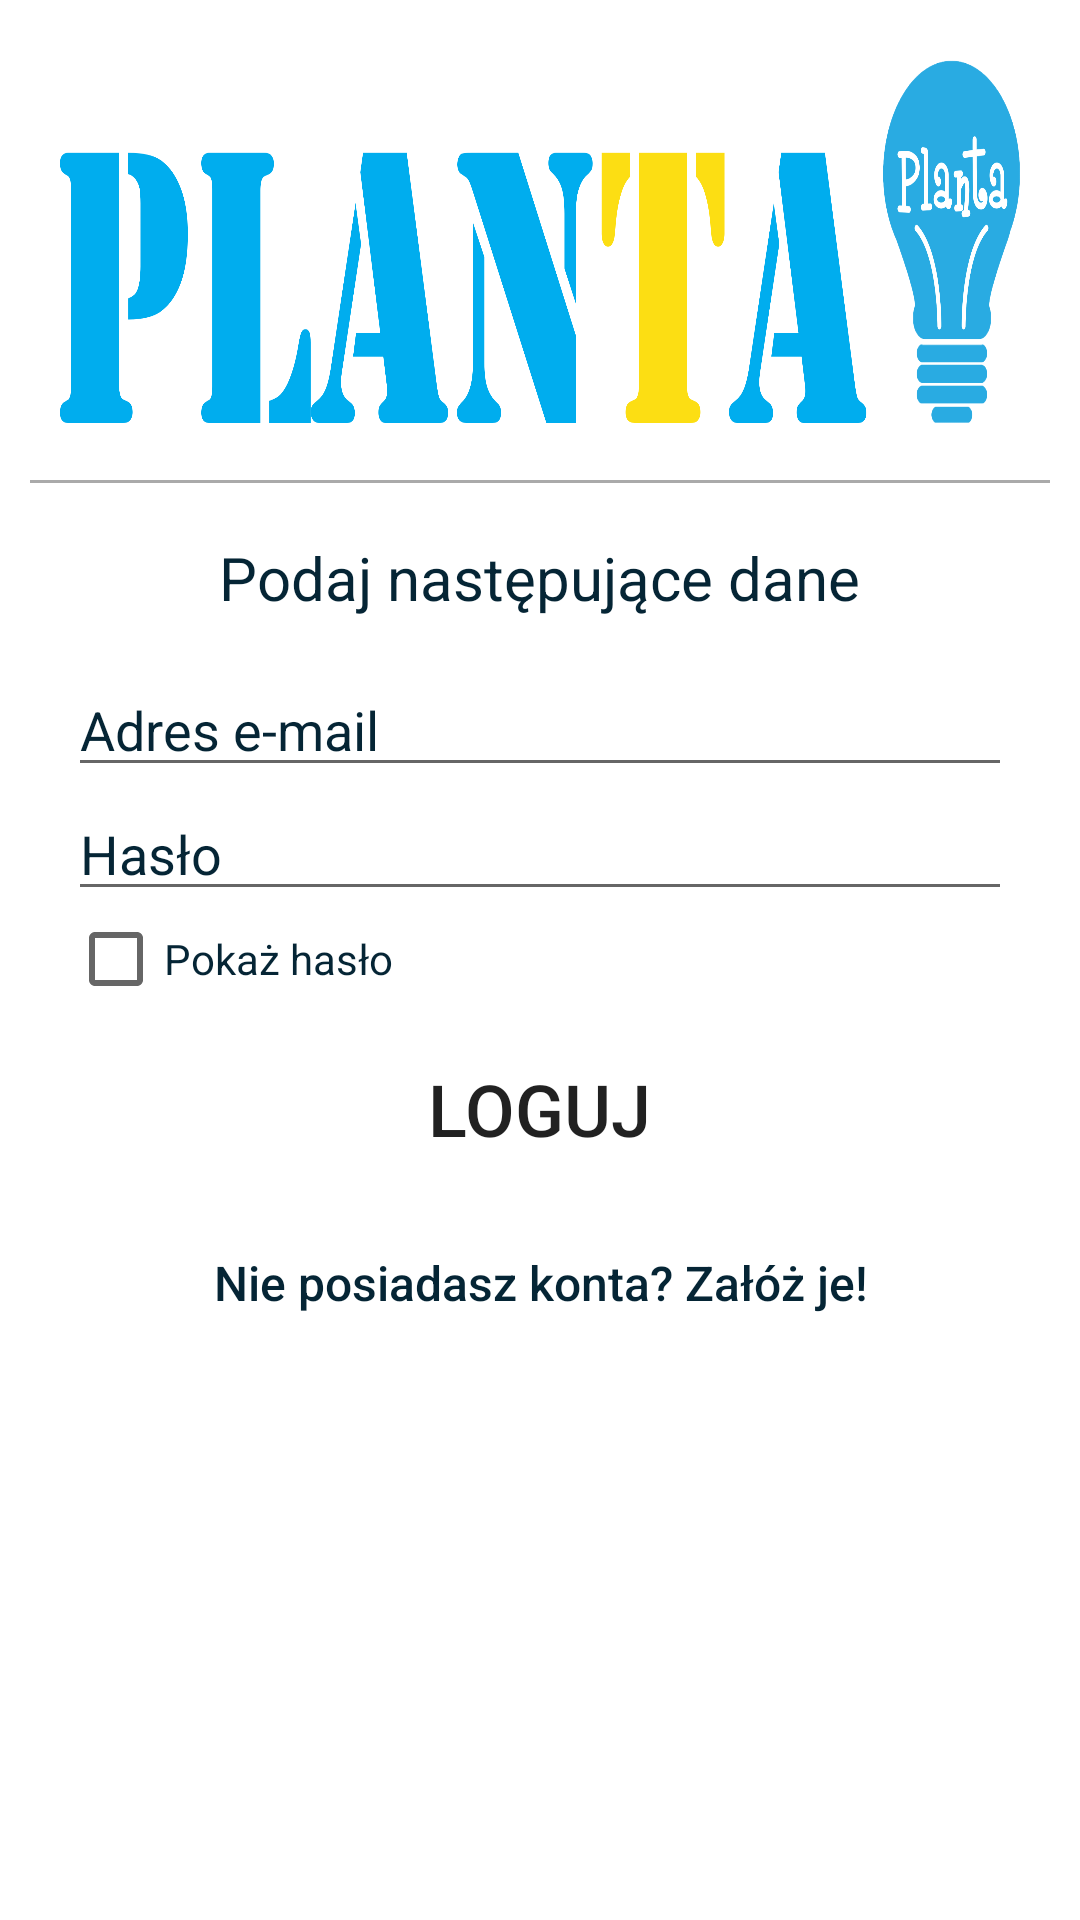

This screen was rendered from an Android layout file. Write that file and the resources it references.
<!-- AndroidManifest.xml: activity theme AppTheme.NoActionBar -->
<!-- res/layout/activity_login.xml -->
<?xml version="1.0" encoding="utf-8"?>
<RelativeLayout xmlns:android="http://schemas.android.com/apk/res/android"
    android:layout_width="match_parent" android:layout_height="match_parent"
    android:background="@color/bg_register">

    <View
        android:layout_width="match_parent"
        android:layout_height="1dp"
        android:background="@android:color/darker_gray"
        android:layout_marginTop="160dp"
        android:layout_marginLeft="10dp"
        android:layout_marginRight="10dp"
        android:id="@+id/cvSeparator" />

    <TextView
        android:layout_width="wrap_content"
        android:layout_height="wrap_content"
        android:textAppearance="?android:attr/textAppearanceMedium"
        android:text="@string/text_register"
        android:id="@+id/tvHintLogowania"
        android:layout_marginTop="18dp"
        android:layout_below="@+id/cvSeparator"
        android:layout_centerHorizontal="true"
        android:textColor="#052535"
        android:textSize="20sp" />

    <EditText
        android:layout_width="wrap_content"
        android:layout_height="wrap_content"
        android:inputType="textEmailAddress"
        android:ems="10"
        android:id="@+id/etMeil"
        android:hint="@string/hint_meil"
        android:textColorHint="#FF052535"
        android:layout_below="@+id/tvHintLogowania"
        android:layout_alignLeft="@+id/cvSeparator"
        android:layout_alignStart="@+id/cvSeparator"
        android:layout_alignRight="@+id/cvSeparator"
        android:layout_alignEnd="@+id/cvSeparator"
        android:layout_marginTop="15dp"
        android:layout_marginLeft="12.5dp"
        android:layout_marginRight="12.5dp" />

    <EditText
        android:layout_width="wrap_content"
        android:layout_height="wrap_content"
        android:inputType="textPassword"
        android:ems="10"
        android:id="@+id/etPassword"
        android:layout_below="@+id/etMeil"
        android:hint="@string/hint_password"
        android:layout_alignLeft="@+id/etMeil"
        android:layout_alignStart="@+id/etMeil"
        android:layout_alignRight="@+id/etMeil"
        android:layout_alignEnd="@+id/etMeil"
        android:textColorHint="#FF052535" />

    <CheckBox
        android:layout_width="wrap_content"
        android:layout_height="wrap_content"
        android:text="@string/checkbox_password"
        android:id="@+id/cbPassword"
        android:layout_below="@+id/etPassword"
        android:layout_alignLeft="@+id/etPassword"
        android:layout_alignStart="@+id/etPassword"
        android:onClick="showPassword"
        android:textColor="#FF052535" />

    <RelativeLayout
        android:layout_width="match_parent"
        android:layout_height="match_parent"
        android:layout_alignParentTop="true"
        android:layout_alignParentLeft="true"
        android:layout_alignParentStart="true"
        android:layout_above="@+id/tvHintLogowania"
        android:layout_alignParentRight="true"
        android:layout_alignParentEnd="true">

        <ImageView
            android:layout_width="wrap_content"
            android:layout_height="wrap_content"
            android:id="@+id/ivLogo"
            android:contentDescription="@string/logo"
            android:background="@drawable/logo"
            android:layout_centerVertical="true"
            android:layout_centerHorizontal="true"
            android:layout_margin="20dp" />
    </RelativeLayout>

    <Button
        style="?android:attr/buttonStyleSmall"
        android:layout_width="wrap_content"
        android:layout_height="wrap_content"
        android:text="@string/button_login"

        android:layout_below="@+id/cbPassword"
        android:layout_centerHorizontal="true"
        android:background="@drawable/button_rejestracja"
        android:layout_marginTop="10dp"
        android:textSize="24sp"
        android:id="@+id/btnLogin" />

    <Button
        android:id="@+id/btnLinkToRegisterScreen"
        android:layout_width="fill_parent"
        android:layout_height="wrap_content"
        android:background="@null"
        android:text="@string/btn_toRegisterActivity"
        android:textAllCaps="false"
        android:textColor="#FF052535"
        android:textSize="16sp"
        android:layout_below="@+id/btnLogin"
        android:layout_alignParentLeft="true"
        android:layout_alignParentStart="true"
        android:layout_marginTop="10dp"
        android:layout_alignParentRight="true"
        android:layout_alignParentEnd="true" />
</RelativeLayout>
<!-- resources referenced by this layout -->
<resources>
  <color name="bg_register">#ffffff</color>
  <!-- drawable logo: png bitmap (drawable-hdpi, 56388 bytes) -->
  <string name="btn_toRegisterActivity">Nie posiadasz konta? Załóż je!</string>
  <string name="button_login">LOGUJ</string>
  <string name="checkbox_password">Pokaż hasło</string>
  <string name="hint_meil">Adres e-mail</string>
  <string name="hint_password">Hasło</string>
  <string name="logo">Logo</string>
  <string name="text_register">Podaj następujące dane</string>
  <style name="AppTheme.NoActionBar">
          <item name="windowActionBar">false</item>
          <item name="windowNoTitle">true</item>
      </style>
</resources>
